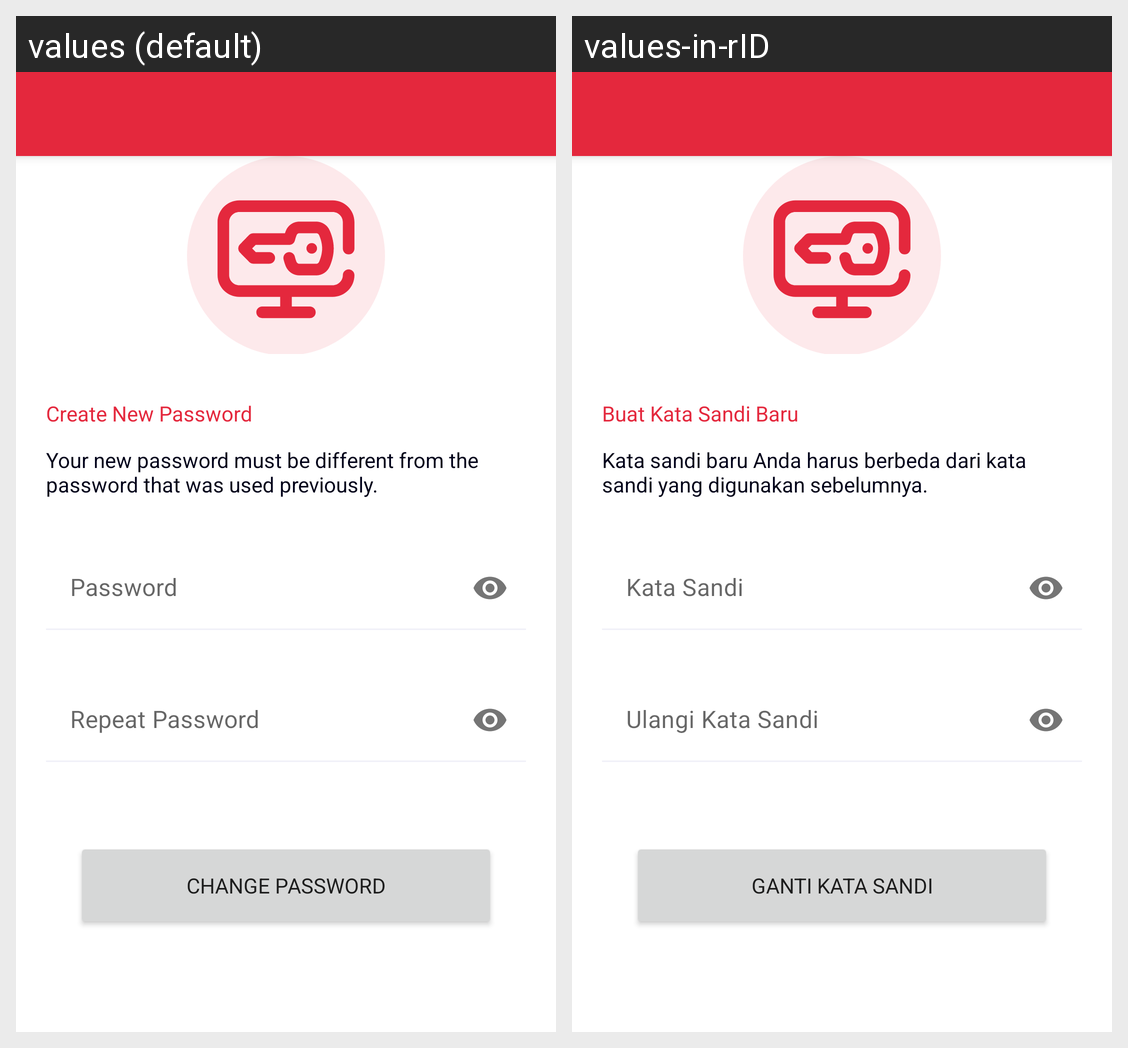

The same Android screen rendered under two of its app's locales, left to right. List the strings drawn on it with the default value and each locale's translation.
Android screen res/layout/fragment_auth_forgot_password_reset.xml rendered under 2 locales, left to right: values (default), values-in-rID. Device: Nexus 5 (rendered at 1080×1920; each locale shown at half size, 540×960, under a caption strip naming it); theme Theme.GetMontirMitra.
Strings drawn on this screen, with the default value and each locale's value (text and hints the layout hard-codes, and strings that could not be matched under every locale, appear in the picture but are not listed):

forgot_change_title
  values: Create New Password
  values-in-rID: Buat Kata Sandi Baru

forgot_change_description
  values: Your new password must be different from the password that was used previously.
  values-in-rID: Kata sandi baru Anda harus berbeda dari kata sandi yang digunakan sebelumnya.

field_password
  values: Password
  values-in-rID: Kata Sandi

field_password_confirmation
  values: Repeat Password
  values-in-rID: Ulangi Kata Sandi

button_forgot_change
  values: Change Password
  values-in-rID: Ganti Kata Sandi
